Run: headless pygame with SDL's dummy video driver; simulated clock (each Clock.tick advances the game by its frame time, no real sleeping); random seed 0; keys injected as events and as key.get_pressed() state; no mouse input.
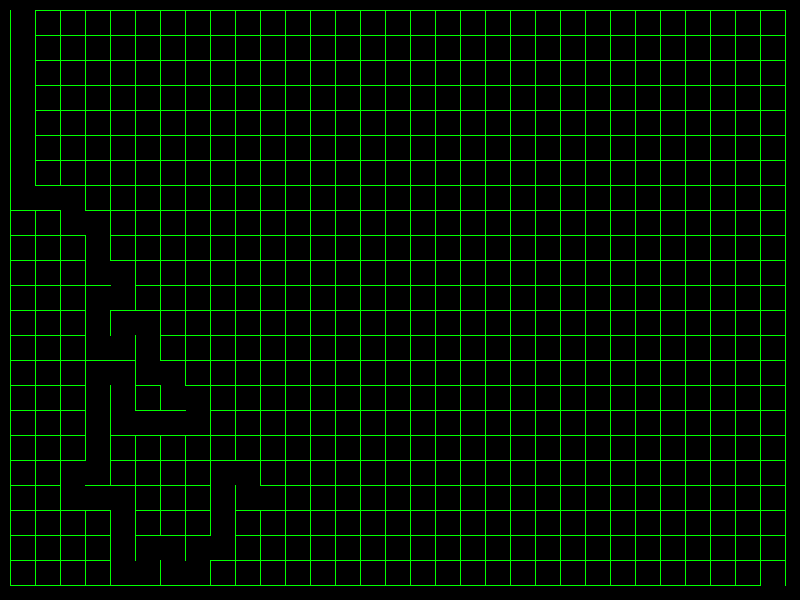
Frame 1 of 4 · flips 1–60 · no input
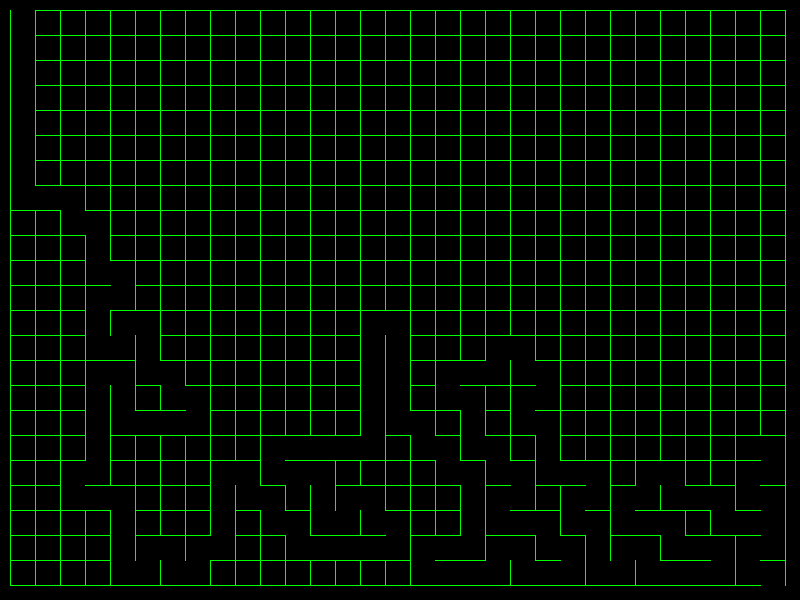
Frame 2 of 4 · flips 61–180 · tapped SPACE, RETURN · held RIGHT (→), D
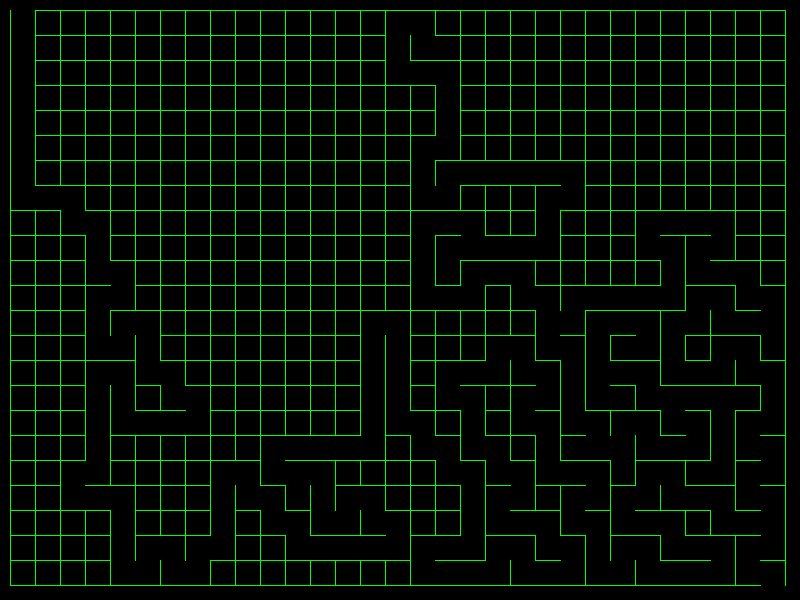
Frame 3 of 4 · flips 181–300 · held DOWN (↓), S
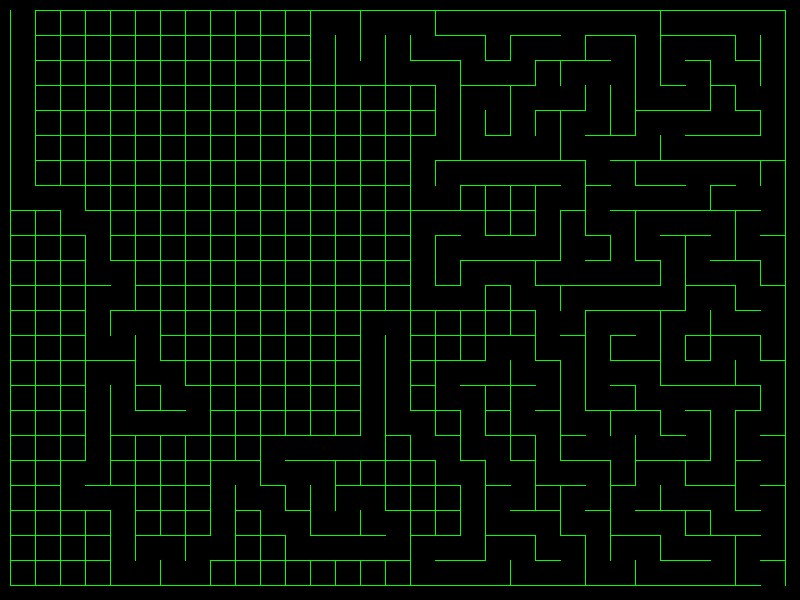
Frame 4 of 4 · flips 301–420 · held LEFT (←), A, UP (↑), W

The pygame program that drew these frames:

from enum import Enum
import pygame
import time
import random


class Cell:
    def __init__(self):
        self.visited = False
        self.has_left_wall = True
        self.has_right_wall = True
        self.has_top_wall = True
        self.has_bottom_wall = True
    

    def draw(self, screen: pygame.Surface, color: str, x1: int, y1: int, x2: int, y2: int):
        if self.has_left_wall:
            pygame.draw.line(screen, color, (x1, y1), (x1, y2))
        if self.has_right_wall:
            pygame.draw.line(screen, color, (x2, y1), (x2, y2))
        if self.has_top_wall:
            pygame.draw.line(screen, color, (x1, y1), (x2, y1))
        if self.has_bottom_wall:
            pygame.draw.line(screen, color, (x1, y2), (x2, y2))


class Direction(Enum):
    UP = "up"
    RIGHT = "right"
    DOWN = "down"
    LEFT = "left"


class Maze:
    def __init__(
        self,
        x1: int, y1: int,
        num_rows: int, num_cols: int,
        cell_width: int, cell_height: int
    ): 
        self.x1 = x1
        self.y1 = y1
        self.num_rows = num_rows
        self.num_cols = num_cols
        self.cell_width = cell_width
        self.cell_height = cell_height

        self.cells = []
        self.moves = []
        for y in range(self.num_rows):
            self.cells.append([])
            self.moves.append([])
            for _ in range(self.num_cols):
                self.cells[y].append(Cell())
                self.moves[y].append({})


    # TODO check that the row, col pair is in bounds of the cells matrix
    def get_cell_screen_coords(self, row: int, col: int) -> tuple[int, int, int, int]:
        cell_topleft_x = self.x1 + col * self.cell_width
        cell_topleft_y = self.y1 + row * self.cell_height
        cell_bottomright_x = cell_topleft_x + self.cell_width
        cell_bottomright_y = cell_topleft_y + self.cell_height
        return (cell_topleft_x, cell_topleft_y, cell_bottomright_x, cell_bottomright_y)
    

    def draw_move(self, screen: pygame.Surface, a_row: int, a_col: int, b_row: int, b_col: int, is_undo = False):
        color = "red" if is_undo else "blue"
        a_tl_x, a_tl_y, a_br_x, a_br_y = self.get_cell_screen_coords(a_row, a_col)
        a_center_x = (a_tl_x + a_br_x) // 2
        a_center_y = (a_tl_y + a_br_y) // 2

        b_tl_x, b_tl_y, b_br_x, b_br_y = self.get_cell_screen_coords(b_row, b_col)
        b_center_x = (b_tl_x + b_br_x) // 2
        b_center_y = (b_tl_y + b_br_y) // 2

        pygame.draw.line(screen, color, (a_center_x, a_center_y), (b_center_x, b_center_y))


    def draw_cells(self, screen: pygame.Surface):
        for r in range(self.num_rows):
            for c in range(self.num_cols):
                cell = self.cells[r][c]
                tl_x, tl_y, br_x, br_y = self.get_cell_screen_coords(r, c)
                cell.draw(screen, "green", tl_x, tl_y, br_x, br_y)

                for direction in self.moves[r][c]:
                    is_undo = self.moves[r][c][direction]
                    match direction:
                        case Direction.UP: self.draw_move(screen, r, c, r - 1, c, is_undo)
                        case Direction.RIGHT: self.draw_move(screen, r, c, r, c + 1, is_undo)
                        case Direction.DOWN: self.draw_move(screen, r, c, r + 1, c, is_undo)
                        case Direction.LEFT: self.draw_move(screen, r, c, r, c - 1, is_undo)

    
class SimulationState(Enum):
    BEGIN = "begin"
    BREAKING_ENTRANCE = "breaking entrance"
    BREAKING_EXIT = "breaking exit"
    GENERATING_MAZE = "generating_maze"
    SOLVING = "solving"
    DONE = "done"


def main():
    SCREEN_WIDTH = 800
    SCREEN_HEIGHT = 600

    random.seed(None)

    pygame.display.set_caption("Maze Solver")
    screen = pygame.display.set_mode((SCREEN_WIDTH, SCREEN_HEIGHT))

    # TODO math to center the maze on the screen
    # TODO recalculate if window size changes (or just stretch image to fit screen)
    cell_size = 25
    maze_offset = 10
    num_rows = (SCREEN_HEIGHT - maze_offset) // cell_size
    num_cols = (SCREEN_WIDTH - maze_offset) // cell_size

    # pyright is being really annoying here
    maze: Maze = None # type: ignore
    current_state = SimulationState.BEGIN
    counter = 0
    while True:
        for events in pygame.event.get():
            if events.type == pygame.QUIT:
                return

        # TODO cleaner state machine implementation
        match current_state:

            case SimulationState.BEGIN:
                counter = 0
                maze = Maze(maze_offset, maze_offset, num_rows, num_cols, cell_size, cell_size)
                # start at top-right, perform DFS using this stack to generate the maze
                gen_stack = [((0, 0), [])]
                # current_point, from_direction, can_visit
                solve_stack: list[tuple[tuple[int, int], Direction | None, list[Direction]]] = [((0, 0), None, [])]
                # just for leaving one frame before breaking
                current_state = SimulationState.BREAKING_ENTRANCE

            case SimulationState.BREAKING_ENTRANCE:
                maze.cells[0][0].has_top_wall = False
                current_state = SimulationState.BREAKING_EXIT

            case SimulationState.BREAKING_EXIT:
                maze.cells[maze.num_rows - 1][maze.num_cols - 1].has_bottom_wall = False
                current_state = SimulationState.GENERATING_MAZE

            case SimulationState.GENERATING_MAZE:
                if not gen_stack: # type: ignore
                    # prep for solving
                    for row in maze.cells:
                        for cell in row:
                            cell.visited = False
                    current_state = SimulationState.SOLVING
                    continue

                (x, y), can_visit = gen_stack[-1]
                cell = maze.cells[y][x]
                if not cell.visited:
                    cell.visited = True
                    if y - 1 >= 0 and not maze.cells[y - 1][x].visited:
                        can_visit.append(Direction.UP)
                    if y + 1 < maze.num_rows and not maze.cells[y + 1][x].visited:
                        can_visit.append(Direction.DOWN)
                    if x - 1 >= 0 and not maze.cells[y][x - 1].visited:
                        can_visit.append(Direction.LEFT)
                    if x + 1 < maze.num_cols and not maze.cells[y][x + 1].visited:
                        can_visit.append(Direction.RIGHT)

                # we've exhausted all possible directions
                if not can_visit:
                    gen_stack.pop()
                    continue

                match can_visit.pop(random.randrange(0, len(can_visit))):
                    case Direction.UP:
                        next_x = x
                        next_y = y - 1
                        if maze.cells[next_y][next_x].visited: continue
                        cell.has_top_wall = False
                        maze.cells[next_y][next_x].has_bottom_wall = False
                        gen_stack.append(((next_x, next_y), []))
                    case Direction.RIGHT:
                        next_x = x + 1
                        next_y = y
                        if maze.cells[next_y][next_x].visited: continue
                        cell.has_right_wall = False
                        maze.cells[next_y][next_x].has_left_wall = False
                        gen_stack.append(((next_x, next_y), []))
                    case Direction.DOWN:
                        next_x = x
                        next_y = y + 1
                        if maze.cells[next_y][next_x].visited: continue
                        cell.has_bottom_wall = False
                        maze.cells[next_y][next_x].has_top_wall = False
                        gen_stack.append(((next_x, next_y), []))
                    case Direction.LEFT:
                        next_x = x - 1
                        next_y = y
                        if maze.cells[next_y][next_x].visited: continue
                        cell.has_left_wall = False
                        maze.cells[next_y][next_x].has_right_wall = False
                        gen_stack.append(((next_x, next_y), []))

            case SimulationState.SOLVING:
                if not solve_stack: # type: ignore
                    current_state = SimulationState.DONE
                    continue

                (x, y), entry_dir, can_visit = solve_stack[-1]
                if x == maze.num_cols - 1 and y == maze.num_rows - 1:
                    # solved
                    solve_stack = []
                    current_state = SimulationState.DONE
                    continue

                cell = maze.cells[y][x]
                if not cell.visited:
                    cell.visited = True
                    if not cell.has_top_wall and y - 1 >= 0 and not maze.cells[y - 1][x].visited:
                        can_visit.append(Direction.UP)
                    if not cell.has_bottom_wall and y + 1 < maze.num_rows and not maze.cells[y + 1][x].visited:
                        can_visit.append(Direction.DOWN)
                    if not cell.has_left_wall and x - 1 >= 0 and not maze.cells[y][x - 1].visited:
                        can_visit.append(Direction.LEFT)
                    if not cell.has_right_wall and x + 1 < maze.num_cols and not maze.cells[y][x + 1].visited:
                        can_visit.append(Direction.RIGHT)

                if not can_visit:
                    # update the move for the cell we came from to be an undo (backtrack)
                    match entry_dir:
                        case Direction.UP: maze.moves[y - 1][x][Direction.DOWN] = True
                        case Direction.DOWN: maze.moves[y + 1][x][Direction.UP] = True
                        case Direction.LEFT: maze.moves[y][x - 1][Direction.RIGHT] = True
                        case Direction.RIGHT: maze.moves[y][x + 1][Direction.LEFT] = True
                        
                    solve_stack.pop()
                    continue

                direction = can_visit.pop()
                maze.moves[y][x][direction] = False
                match direction:
                    case Direction.UP: solve_stack.append(((x, y - 1), Direction.DOWN, []))
                    case Direction.RIGHT: solve_stack.append(((x + 1, y), Direction.LEFT, []))
                    case Direction.DOWN: solve_stack.append(((x, y + 1), Direction.UP, []))
                    case Direction.LEFT: solve_stack.append(((x - 1, y), Direction.RIGHT, []))

            case SimulationState.DONE:
                # TODO use pygame's clock and actually measure time in seconds or milliseconds
                # then just reset to BEGIN after like 1 or 2 seconds after solving
                counter += 1
                if counter > 100:
                    current_state = SimulationState.BEGIN

        screen.fill("black")
        maze.draw_cells(screen)
        pygame.display.flip()
        # FIXME sleeping the thread means we might miss events such as the user clicking the
        # window's close button!
        time.sleep(0.01)


if __name__ == "__main__":
    main()
